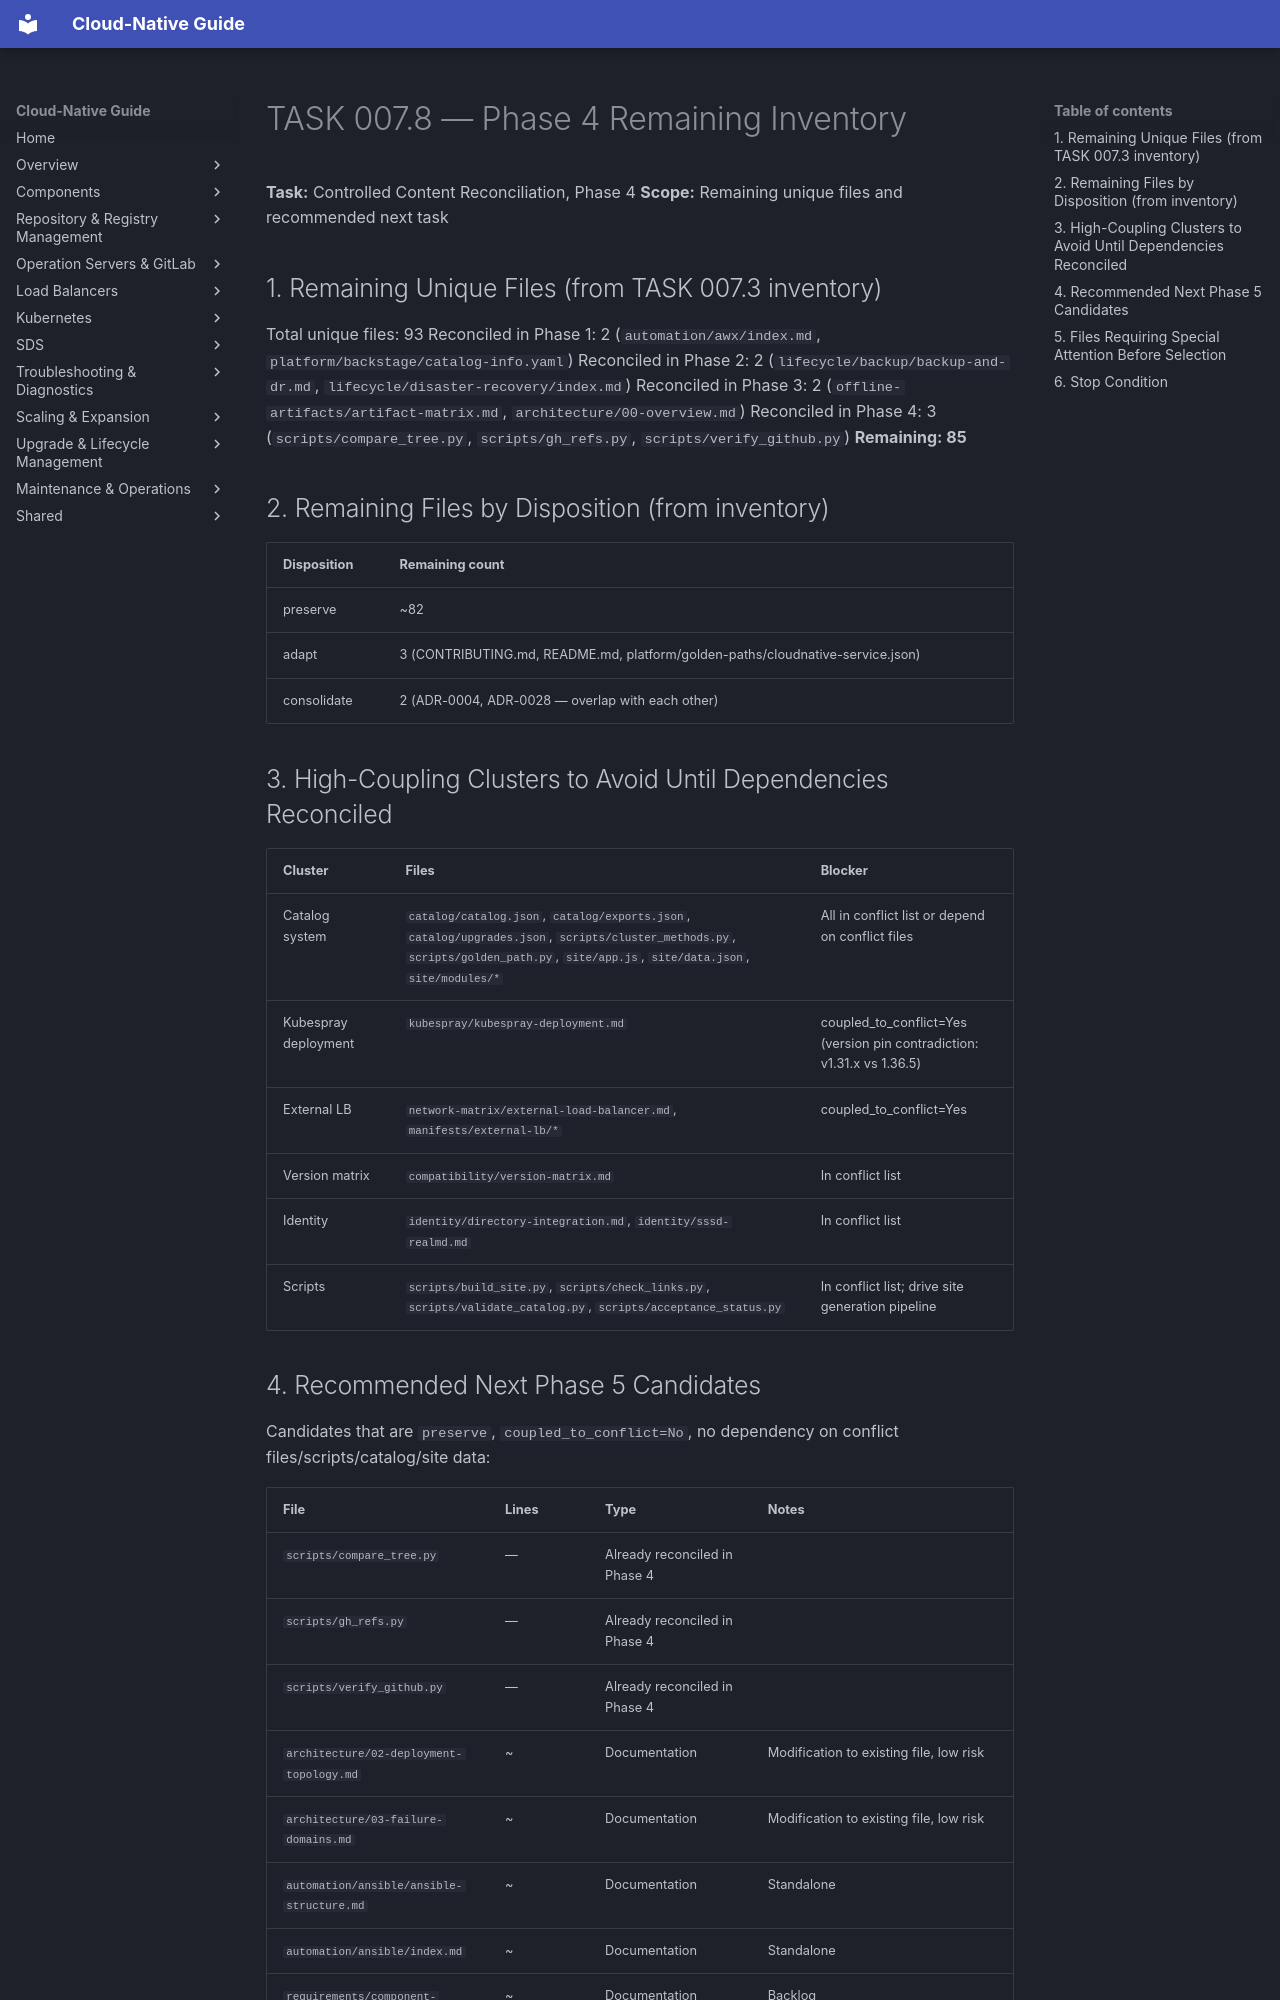

repository: DavoudTeimouri/cloud-native-guide · page: release-artifacts/task-reports/remaining-inventory/index.html · generator: mkdocs

# TASK 007.8 — Phase 4 Remaining Inventory

**Task:** Controlled Content Reconciliation, Phase 4
**Scope:** Remaining unique files and recommended next task

## 1. Remaining Unique Files (from TASK 007.3 inventory)

Total unique files: 93
Reconciled in Phase 1: 2 (`automation/awx/index.md`, `platform/backstage/catalog-info.yaml`)
Reconciled in Phase 2: 2 (`lifecycle/backup/backup-and-dr.md`, `lifecycle/disaster-recovery/index.md`)
Reconciled in Phase 3: 2 (`offline-artifacts/artifact-matrix.md`, `architecture/00-overview.md`)
Reconciled in Phase 4: 3 (`scripts/compare_tree.py`, `scripts/gh_refs.py`, `scripts/verify_github.py`)
**Remaining: 85**

## 2. Remaining Files by Disposition (from inventory)

| Disposition | Remaining count |
|-------------|-----------------|
| preserve | ~82 |
| adapt | 3 (CONTRIBUTING.md, README.md, platform/golden-paths/cloudnative-service.json) |
| consolidate | 2 (ADR-0004, ADR-0028 — overlap with each other) |

## 3. High-Coupling Clusters to Avoid Until Dependencies Reconciled

| Cluster | Files | Blocker |
|---------|-------|---------|
| Catalog system | `catalog/catalog.json`, `catalog/exports.json`, `catalog/upgrades.json`, `scripts/cluster_methods.py`, `scripts/golden_path.py`, `site/app.js`, `site/data.json`, `site/modules/*` | All in conflict list or depend on conflict files |
| Kubespray deployment | `kubespray/kubespray-deployment.md` | coupled_to_conflict=Yes (version pin contradiction: v1.31.x vs 1.36.5) |
| External LB | `network-matrix/external-load-balancer.md`, `manifests/external-lb/*` | coupled_to_conflict=Yes |
| Version matrix | `compatibility/version-matrix.md` | In conflict list |
| Identity | `identity/directory-integration.md`, `identity/sssd-realmd.md` | In conflict list |
| Scripts | `scripts/build_site.py`, `scripts/check_links.py`, `scripts/validate_catalog.py`, `scripts/acceptance_status.py` | In conflict list; drive site generation pipeline |
